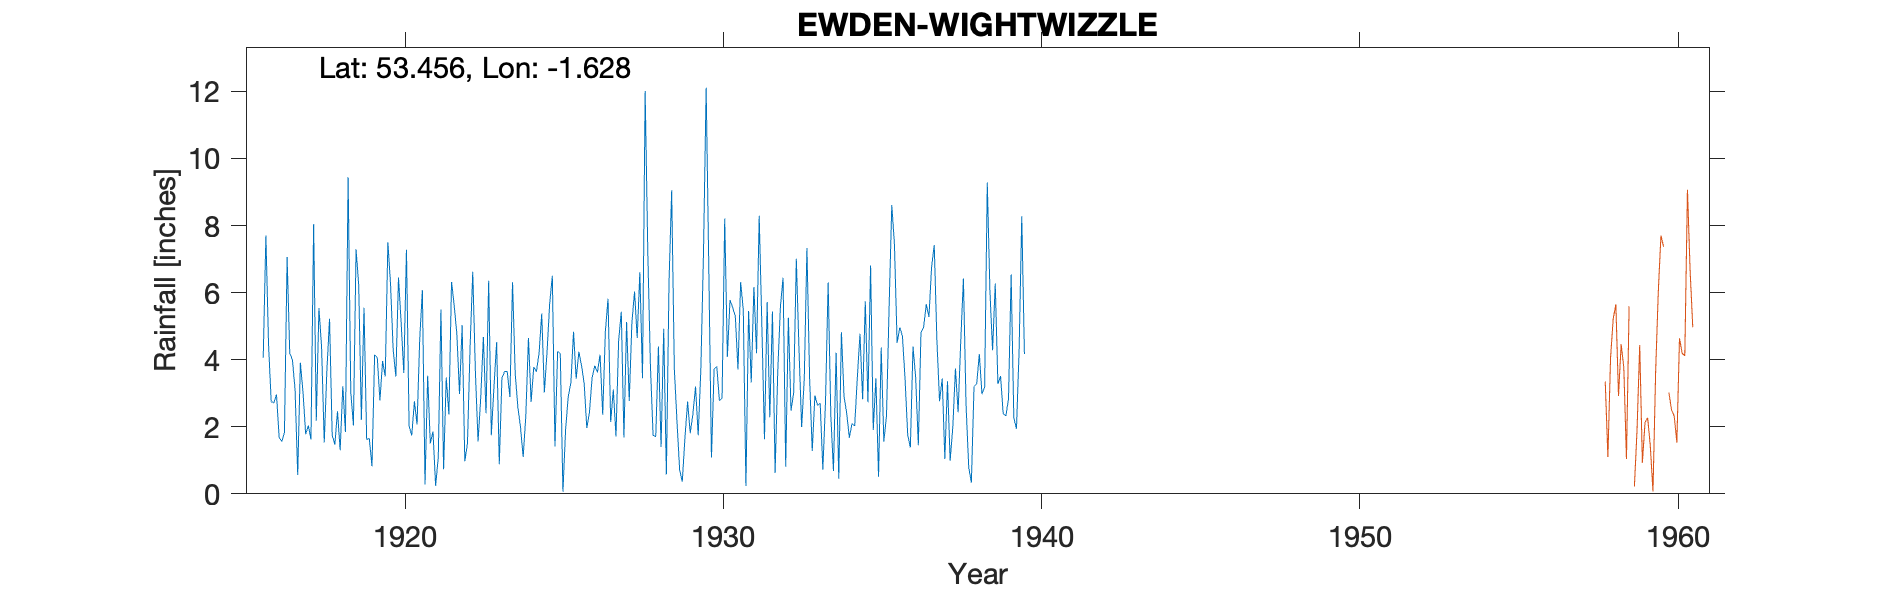

The file beside this chart, header and first rows:
EWDEN-WIGHTWIZZLE-1916-1939, , , , , , , , , , , , , , , , , , , , , , , 
Grid ref, SK248955, Long, -1.628, Lat, 53.46, Elevation, 860, ft., , , , , , , , , , , , , , , 
Station no, 3139, , , , , , , , , , , , , , , , , , , , , , 
, 1910, 1911, 1912, 1913, 1914, 1915, 1916, 1917, 1918, 1919, 1920, 1921, 1922, 1923, 1924, 1925, 1926, 1927, 1928, 1929, 1930, 1931, 1932
January, , , , , , , 4.06, 3.11, 3.68, 6.22, 6.25, 6.08, 5.61, 2.4, 2.58, 5.67, 3.83, 3.11, 12.01, 2.17, 6.72, 6.31, 5.44
February, , , , , , , 7.7, 0.56, 5.22, 2.21, 4.28, 0.28, 4.78, 6.35, 1.99, 6.5, 3.3, 1.71, 7.18, 0.71, 1.08, 5.49, 0.62
March, , , , , , , 4.46, 3.91, 1.75, 5.55, 3.5, 3.52, 2.98, 1.75, 1.1, 1.41, 1.96, 4.57, 3.78, 0.36, 3.72, 0.23, 3.66
April, , , , , , , 2.75, 3.03, 1.47, 1.61, 6.45, 1.5, 5.03, 3.2, 2.31, 4.24, 2.44, 5.43, 1.74, 1.66, 3.8, 5.45, 5.57
May, , , , , , , 2.71, 1.78, 2.46, 1.65, 5.1, 1.86, 0.97, 4.52, 4.65, 4.19, 3.46, 1.68, 1.71, 2.75, 2.78, 3.32, 6.44
June, , , , , , , 2.96, 2.04, 1.3, 0.82, 3.6, 0.24, 1.5, 0.88, 2.74, 0.06, 3.82, 5.12, 4.39, 1.81, 2.85, 6.17, 0.81
July, , , , , , , 1.68, 1.62, 3.21, 4.15, 7.28, 1.09, 4.4, 3.45, 3.78, 1.91, 3.62, 2.77, 1.4, 2.37, 8.21, 4.19, 5.25
August, , , , , , , 1.56, 8.04, 1.84, 4.06, 2.02, 5.5, 6.62, 3.65, 3.64, 2.9, 4.15, 5.1, 4.92, 3.2, 4.09, 8.29, 2.48
September, , , , , , , 1.82, 2.18, 9.44, 2.78, 1.74, 0.73, 3.62, 3.65, 4.19, 3.31, 2.36, 6.03, 0.58, 1.75, 5.78, 5.04, 3.02
October, , , , , , , 7.06, 5.54, 3.04, 3.96, 2.76, 3.47, 1.56, 2.89, 5.38, 4.83, 4.84, 4.65, 6.3, 3.71, 5.56, 1.63, 7.01
November, , , , , , , 4.19, 4.38, 2.04, 3.5, 2.07, 2.37, 2.86, 6.31, 3.02, 3.43, 5.82, 6.61, 9.05, 7.19, 5.29, 5.72, 4.32
December, , , , , , , 4, 1.53, 7.29, 7.5, 4.61, 6.32, 4.68, 3.6, 4.23, 4.24, 2.14, 3.45, 3.72, 12.11, 3.71, 2.28, 1.99
Total, , , , , , , 44.95, 37.72, 42.74, 44.01, 49.66, 32.96, 44.61, 42.65, 39.61, 42.69, 41.74, 50.23, 56.78, 39.79, 53.59, 54.12, 46.61
NGR is based on the Long/lat on the 1920…, , , , , , , , , , , , , , , , , , , , , , , 
Stated altitude is 40 ft too low or gaug…, , , , , , , , , , , , , , , , , , , , , , , 
Altitude is the same as the 1950s record…, , , , , , , , , , , , , , , , , , , , , , , 
